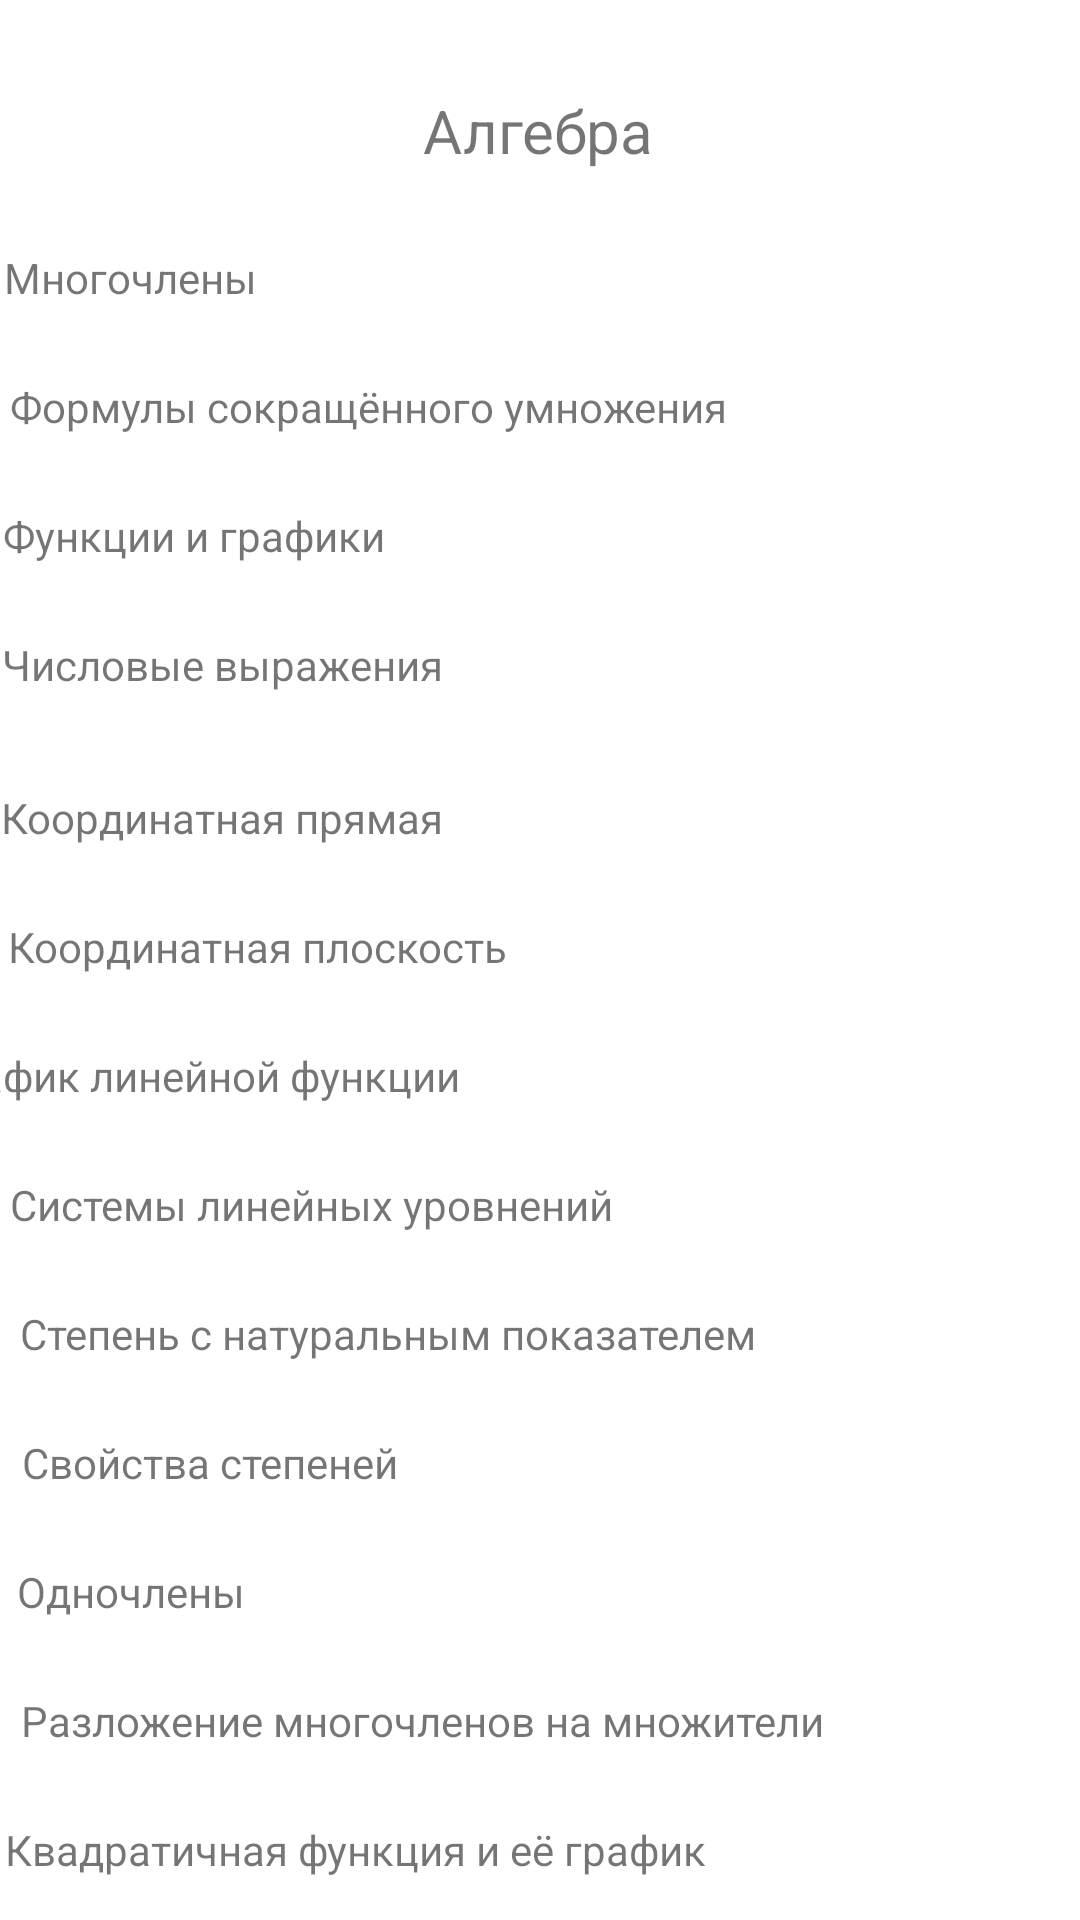

Android layout source for this screen:
<!-- AndroidManifest.xml: application theme Theme.FishingApp5 -->
<!-- res/layout/activity_algebra.xml -->
<?xml version="1.0" encoding="utf-8"?>
<androidx.constraintlayout.widget.ConstraintLayout
    xmlns:android="http://schemas.android.com/apk/res/android"
    xmlns:app="http://schemas.android.com/apk/res-auto"
    xmlns:tools="http://schemas.android.com/tools"
    android:layout_width="match_parent"
    android:layout_height="match_parent"
    tools:context=".Algebra">

    <TextView
        android:id="@+id/textView19"
        android:layout_width="wrap_content"
        android:layout_height="wrap_content"
        android:layout_marginStart="28dp"
        android:layout_marginTop="24dp"
        android:layout_marginEnd="97dp"
        android:text="Решение уравнений графическим методом"
        app:layout_constraintEnd_toEndOf="parent"
        app:layout_constraintStart_toStartOf="parent"
        app:layout_constraintTop_toBottomOf="@+id/textView18" />

    <TextView
        android:id="@+id/textView18"
        android:layout_width="wrap_content"
        android:layout_height="wrap_content"
        android:layout_marginStart="26dp"
        android:layout_marginTop="24dp"
        android:layout_marginEnd="149dp"
        android:text="Квадратичная функция и её график"
        app:layout_constraintEnd_toEndOf="parent"
        app:layout_constraintStart_toStartOf="parent"
        app:layout_constraintTop_toBottomOf="@+id/textView17" />

    <TextView
        android:id="@+id/textView17"
        android:layout_width="wrap_content"
        android:layout_height="wrap_content"
        android:layout_marginStart="32dp"
        android:layout_marginTop="24dp"
        android:layout_marginEnd="110dp"
        android:text="Разложение многочленов на множители"
        app:layout_constraintEnd_toEndOf="parent"
        app:layout_constraintStart_toStartOf="parent"
        app:layout_constraintTop_toBottomOf="@+id/textView16" />

    <TextView
        android:id="@+id/textView16"
        android:layout_width="wrap_content"
        android:layout_height="wrap_content"
        android:layout_marginStart="31dp"
        android:layout_marginTop="24dp"
        android:layout_marginEnd="304dp"
        android:text="Одночлены"
        app:layout_constraintEnd_toEndOf="parent"
        app:layout_constraintStart_toStartOf="parent"
        app:layout_constraintTop_toBottomOf="@+id/textView15" />

    <TextView
        android:id="@+id/textView15"
        android:layout_width="wrap_content"
        android:layout_height="wrap_content"
        android:layout_marginStart="32dp"
        android:layout_marginTop="24dp"
        android:layout_marginEnd="252dp"
        android:text="Свойства степеней"
        app:layout_constraintEnd_toEndOf="parent"
        app:layout_constraintStart_toStartOf="parent"
        app:layout_constraintTop_toBottomOf="@+id/textView14" />

    <TextView
        android:id="@+id/textView"
        android:layout_width="wrap_content"
        android:layout_height="wrap_content"
        android:layout_marginTop="30dp"
        android:text="Алгебра"
        android:textSize="20sp"
        app:layout_constraintEnd_toEndOf="parent"
        app:layout_constraintHorizontal_bias="0.498"
        app:layout_constraintStart_toStartOf="parent"
        app:layout_constraintTop_toTopOf="parent" />

    <TextView
        android:id="@+id/textView7"
        android:layout_width="wrap_content"
        android:layout_height="wrap_content"
        android:layout_marginStart="28dp"
        android:layout_marginTop="24dp"
        android:layout_marginEnd="142dp"
        android:text="Формулы сокращённого умножения"
        android:textSize="14sp"
        app:layout_constraintEnd_toEndOf="parent"
        app:layout_constraintStart_toStartOf="parent"
        app:layout_constraintTop_toBottomOf="@+id/textView6" />

    <TextView
        android:id="@+id/textView6"
        android:layout_width="wrap_content"
        android:layout_height="wrap_content"
        android:layout_marginStart="27dp"
        android:layout_marginTop="83dp"
        android:layout_marginEnd="300dp"
        android:text="Многочлены"
        android:textSize="14sp"
        app:layout_constraintEnd_toEndOf="parent"
        app:layout_constraintStart_toStartOf="parent"
        app:layout_constraintTop_toTopOf="parent" />

    <TextView
        android:id="@+id/textView9"
        android:layout_width="wrap_content"
        android:layout_height="wrap_content"
        android:layout_marginStart="26dp"
        android:layout_marginTop="32dp"
        android:layout_marginEnd="238dp"
        android:text="Координатная прямая"
        android:textSize="14sp"
        app:layout_constraintEnd_toEndOf="parent"
        app:layout_constraintStart_toStartOf="parent"
        app:layout_constraintTop_toBottomOf="@+id/textView12" />

    <TextView
        android:id="@+id/textView2"
        android:layout_width="wrap_content"
        android:layout_height="wrap_content"
        android:layout_marginStart="28dp"
        android:layout_marginTop="24dp"
        android:layout_marginEnd="216dp"
        android:text="Координатная плоскость"
        android:textSize="14sp"
        app:layout_constraintEnd_toEndOf="parent"
        app:layout_constraintStart_toStartOf="parent"
        app:layout_constraintTop_toBottomOf="@+id/textView9" />

    <TextView
        android:id="@+id/textView3"
        android:layout_width="wrap_content"
        android:layout_height="wrap_content"
        android:layout_marginStart="28dp"
        android:layout_marginTop="24dp"
        android:layout_marginEnd="207dp"
        android:text="График линейной функции"
        android:textSize="14sp"
        app:layout_constraintEnd_toEndOf="parent"
        app:layout_constraintHorizontal_bias="1.0"
        app:layout_constraintStart_toStartOf="parent"
        app:layout_constraintTop_toBottomOf="@+id/textView2" />

    <TextView
        android:id="@+id/textView13"
        android:layout_width="wrap_content"
        android:layout_height="wrap_content"
        android:layout_marginStart="28dp"
        android:layout_marginTop="24dp"
        android:layout_marginEnd="180dp"
        android:text="Системы линейных уровнений"
        android:textSize="14sp"
        app:layout_constraintEnd_toEndOf="parent"
        app:layout_constraintStart_toStartOf="parent"
        app:layout_constraintTop_toBottomOf="@+id/textView3" />

    <TextView
        android:id="@+id/textView8"
        android:layout_width="wrap_content"
        android:layout_height="wrap_content"
        android:layout_marginStart="26dp"
        android:layout_marginTop="24dp"
        android:layout_marginEnd="257dp"
        android:text="Функции и графики"
        android:textSize="14sp"
        app:layout_constraintEnd_toEndOf="parent"
        app:layout_constraintStart_toStartOf="parent"
        app:layout_constraintTop_toBottomOf="@+id/textView7" />

    <TextView
        android:id="@+id/textView12"
        android:layout_width="wrap_content"
        android:layout_height="wrap_content"
        android:layout_marginStart="26dp"
        android:layout_marginTop="24dp"
        android:layout_marginEnd="238dp"
        android:text="Числовые выражения"
        app:layout_constraintEnd_toEndOf="parent"
        app:layout_constraintStart_toStartOf="parent"
        app:layout_constraintTop_toBottomOf="@+id/textView8" />

    <TextView
        android:id="@+id/textView14"
        android:layout_width="wrap_content"
        android:layout_height="wrap_content"
        android:layout_marginStart="31dp"
        android:layout_marginTop="24dp"
        android:layout_marginEnd="132dp"
        android:text="Степень с натуральным показателем"
        app:layout_constraintEnd_toEndOf="parent"
        app:layout_constraintStart_toStartOf="parent"
        app:layout_constraintTop_toBottomOf="@+id/textView13" />

</androidx.constraintlayout.widget.ConstraintLayout>
<!-- resources referenced by this layout -->
<resources>
  <style name="Theme.FishingApp5" parent="Theme.MaterialComponents.DayNight.NoActionBar">
          
          <item name="colorPrimary">@color/purple_500</item>
          <item name="colorPrimaryVariant">@color/purple_700</item>
          <item name="colorOnPrimary">@color/white</item>
          
          <item name="colorSecondary">@color/teal_200</item>
  
          <item name="colorSecondaryVariant">@color/teal_700</item>
          <item name="colorOnSecondary">@color/black</item>
          
          <item name="android:statusBarColor" tools:targetApi="l">?attr/colorPrimaryVariant</item>
          
      </style>
  <color name="purple_500">#FF6200EE</color>
  <color name="purple_700">#FF3700B3</color>
  <color name="white">#FFFFFFFF</color>
  <color name="teal_200">#FF03DAC5</color>
  <color name="teal_700">#FF018786</color>
  <color name="black">#FF000000</color>
</resources>
